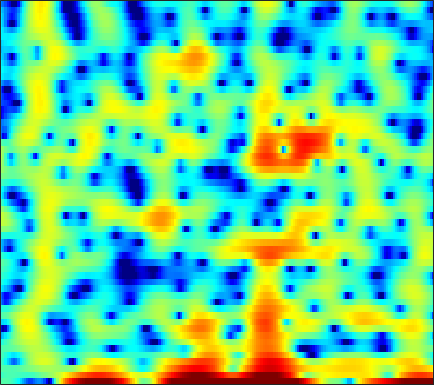

The file beside this chart, header and first rows:
-1.6825, -1.6595, -1.688, -1.7636, -1.9149, -2.3052, -2.9382, -3.6018, -4.6493, -5.9043, -7.475, -8.8071, -10.509, -11.497, -11.353, -10.31, -9.1942, -8.6631, -8.5328, -9.1795, -11.139, -14.291, -28.623, -14.287
-2.613, -2.375, -2.119, -1.954, -1.891, -1.87, -1.926, -2.011, -2.17, -2.344, -2.494, -2.578, -2.629, -2.563, -2.431, -2.163, -1.81, -1.505, -1.089, -0.6784, -0.2881, -0.007946, 0.368, 0.767
-1.551, -1.626, -1.728, -1.814, -1.857, -1.867, -1.814, -1.733, -1.57, -1.344, -1.071, -0.8471, -0.5307, -0.2064, 0.03461, 0.3489, 0.6337, 0.8229, 1.036, 1.199, 1.302, 1.343, 1.349, 1.299
-2.023, -2.869, -4.264, -6.023, -7.567, -9.585, -10.41, -9.565, -7.362, -5.1, -3.172, -1.961, -0.6064, 0.4892, 1.167, 1.903, 2.464, 2.776, 3.07, 3.223, 3.24, 3.164, 2.942, 2.569
-1.915, -2.433, -3.225, -4.08, -4.697, -5.316, -5.45, -5.142, -4.273, -3.119, -1.921, -1.077, -0.06683, 0.7835, 1.315, 1.887, 2.3, 2.512, 2.674, 2.705, 2.608, 2.459, 2.154, 1.736
-1.936, -1.848, -1.716, -1.556, -1.409, -1.169, -0.8697, -0.6049, -0.2089, 0.2248, 0.665, 0.9837, 1.372, 1.695, 1.886, 2.059, 2.128, 2.106, 1.982, 1.749, 1.396, 1.054, 0.4968, -0.1678
-3.796, -3.246, -2.521, -1.812, -1.288, -0.61, 0.03497, 0.4934, 1.053, 1.549, 1.97, 2.232, 2.498, 2.66, 2.708, 2.67, 2.512, 2.311, 1.931, 1.418, 0.7689, 0.1939, -0.6924, -1.719
-7.524, -6.614, -5.351, -4.03, -3.02, -1.698, -0.4722, 0.3603, 1.335, 2.136, 2.753, 3.095, 3.393, 3.507, 3.477, 3.282, 2.92, 2.541, 1.899, 1.11, 0.1925, -0.5615, -1.668, -2.886
-14.73, -17.43, -15.63, -10.08, -6.828, -3.543, -1.082, 0.3656, 1.887, 3.021, 3.82, 4.218, 4.496, 4.505, 4.337, 3.88, 3.174, 2.483, 1.362, 0.04151, -1.426, -2.586, -4.151, -5.647
-5.885, -6.012, -5.45, -4.082, -2.777, -0.9934, 0.6319, 1.694, 2.87, 3.769, 4.383, 4.665, 4.786, 4.614, 4.282, 3.538, 2.417, 1.296, -0.6408, -3.209, -6.657, -9.994, -15.16, -16.78
-1.749, -1.654, -1.361, -0.8854, -0.4237, 0.2952, 1.058, 1.628, 2.333, 2.93, 3.379, 3.601, 3.715, 3.601, 3.351, 2.777, 1.901, 1.035, -0.4146, -2.198, -4.241, -5.783, -7.508, -8.28
-3.171, -3.369, -3.415, -3.154, -2.775, -2.077, -1.259, -0.6137, 0.2255, 0.9991, 1.664, 2.078, 2.498, 2.746, 2.819, 2.763, 2.527, 2.24, 1.725, 1.098, 0.4014, -0.1298, -0.7926, -1.37
-9.067, -11.06, -12.82, -11.91, -10.16, -7.831, -5.844, -4.58, -3.114, -1.832, -0.689, 0.07731, 0.9843, 1.751, 2.22, 2.704, 3.022, 3.154, 3.192, 3.09, 2.853, 2.6, 2.168, 1.613
-9.687, -11.86, -13.89, -13.51, -12.32, -10.76, -9.525, -8.718, -7.566, -6.156, -4.511, -3.228, -1.576, -0.09515, 0.875, 1.952, 2.79, 3.269, 3.719, 3.955, 3.994, 3.895, 3.586, 3.082
-5.061, -5.929, -7.053, -8.19, -9.144, -10.76, -13.29, -16.44, -23.86, -18.07, -11.23, -7.91, -4.656, -2.225, -0.7657, 0.8055, 2.028, 2.743, 3.466, 3.938, 4.183, 4.218, 4.072, 3.721
-3.413, -3.949, -4.767, -5.693, -6.465, -7.578, -8.708, -9.407, -9.774, -9.131, -7.626, -6.241, -4.363, -2.62, -1.45, -0.07635, 1.081, 1.808, 2.589, 3.166, 3.533, 3.677, 3.702, 3.529
-2.692, -2.992, -3.492, -4.058, -4.505, -5.089, -5.588, -5.858, -6.016, -5.872, -5.416, -4.871, -3.934, -2.835, -1.967, -0.8192, 0.2455, 0.9614, 1.772, 2.407, 2.857, 3.073, 3.206, 3.159
-1.872, -2.142, -2.604, -3.171, -3.656, -4.392, -5.209, -5.869, -6.746, -7.46, -7.708, -7.394, -6.26, -4.648, -3.343, -1.683, -0.2338, 0.6897, 1.696, 2.44, 2.936, 3.157, 3.263, 3.192
-1.206, -1.547, -2.081, -2.724, -3.275, -4.144, -5.276, -6.397, -8.546, -12.2, -20.71, -27.9, -12.55, -6.895, -4.129, -1.419, 0.5625, 1.694, 2.813, 3.543, 3.921, 3.988, 3.811, 3.364
-2.604, -3.179, -3.975, -4.661, -5.009, -5.237, -5.3, -5.342, -5.476, -5.628, -5.48, -4.934, -3.562, -1.791, -0.4233, 1.243, 2.622, 3.446, 4.241, 4.693, 4.785, 4.601, 3.983, 2.859
-6.693, -8.27, -11.46, -15.67, -16.52, -12.59, -9.05, -7.156, -5.276, -3.84, -2.636, -1.801, -0.7217, 0.3646, 1.15, 2.123, 2.977, 3.504, 4.029, 4.305, 4.3, 4.091, 3.511, 2.542
-6.911, -7.834, -9.345, -10.65, -10.78, -9.534, -7.686, -6.374, -4.913, -3.721, -2.729, -2.064, -1.24, -0.4251, 0.1826, 0.9753, 1.726, 2.226, 2.79, 3.182, 3.374, 3.377, 3.199, 2.826
-3.262, -3.359, -3.577, -3.768, -3.848, -3.837, -3.738, -3.651, -3.56, -3.551, -3.587, -3.59, -3.447, -3.03, -2.482, -1.496, -0.3849, 0.4363, 1.408, 2.196, 2.757, 3.025, 3.174, 3.116
0.4392, 0.3789, 0.1702, -0.1303, -0.4072, -0.8632, -1.436, -1.976, -2.887, -4.13, -5.849, -7.578, -10.43, -12.04, -10.28, -6.539, -3.399, -1.555, 0.3388, 1.704, 2.639, 3.091, 3.391, 3.371
2.454, 2.263, 1.902, 1.397, 0.933, 0.1987, -0.6738, -1.425, -2.584, -3.967, -5.639, -7.153, -9.173, -9.933, -8.716, -5.84, -3.068, -1.323, 0.5507, 1.922, 2.84, 3.245, 3.44, 3.224
2.525, 2.152, 1.535, 0.7676, 0.1028, -0.8763, -1.938, -2.761, -3.832, -4.738, -5.35, -5.516, -5.298, -4.565, -3.716, -2.322, -0.8207, 0.2713, 1.551, 2.575, 3.274, 3.565, 3.615, 3.26
0.9497, 0.3135, -0.7235, -1.881, -2.832, -4.205, -5.723, -6.999, -8.978, -11.11, -12.43, -11.78, -9.316, -6.531, -4.631, -2.426, -0.5603, 0.6242, 1.933, 2.926, 3.613, 3.929, 4.063, 3.875
-2.144, -3.245, -4.937, -6.821, -8.204, -9.788, -11.03, -11.89, -13.37, -15.69, -17.91, -16.45, -11.88, -7.88, -5.497, -2.938, -0.9228, 0.2976, 1.617, 2.616, 3.331, 3.689, 3.957, 3.992
-4.579, -6.129, -8.91, -13.12, -18.04, -26.99, -19.02, -15.4, -12.58, -10.79, -9.298, -8.108, -6.4, -4.6, -3.285, -1.66, -0.241, 0.6726, 1.681, 2.47, 3.045, 3.339, 3.58, 3.656
-4.013, -5.004, -6.647, -8.472, -9.726, -10.6, -10.16, -9.236, -7.79, -6.366, -5.045, -4.117, -2.908, -1.757, -0.945, 0.04833, 0.9227, 1.497, 2.131, 2.603, 2.915, 3.046, 3.086, 2.995
-2.013, -2.378, -2.889, -3.384, -3.672, -3.857, -3.765, -3.526, -3.031, -2.413, -1.718, -1.175, -0.4736, 0.2042, 0.6826, 1.269, 1.774, 2.085, 2.408, 2.596, 2.63, 2.551, 2.283, 1.832
-0.2547, -0.4235, -0.695, -0.9467, -1.077, -1.145, -1.07, -0.9299, -0.6493, -0.296, 0.08582, 0.3777, 0.7501, 1.096, 1.343, 1.652, 1.935, 2.114, 2.28, 2.341, 2.243, 2.029, 1.524, 0.6906
0.9574, 0.5164, -0.1534, -0.7295, -1.02, -1.13, -0.9387, -0.662, -0.2225, 0.2051, 0.5112, 0.6457, 0.7386, 0.7407, 0.7367, 0.7788, 0.9493, 1.173, 1.517, 1.831, 2.016, 1.99, 1.717, 1.07
1.55, 0.2611, -1.894, -4.439, -6.076, -6.229, -4.34, -2.772, -1.159, -0.1772, 0.2496, 0.2006, -0.3369, -1.348, -2.322, -3.437, -3.464, -2.599, -0.9539, 0.5504, 1.665, 2.228, 2.628, 2.684
1.873, 0.3406, -2.298, -5.97, -8.909, -8.929, -5.391, -3.19, -1.187, -0.0908, 0.2462, 0.02575, -1.042, -3.2, -5.89, -12.12, -13.89, -8.138, -3.58, -0.8975, 0.7761, 1.642, 2.387, 2.82
1.559, 0.6736, -0.412, -1.145, -1.438, -1.365, -0.8252, -0.2589, 0.4479, 0.9836, 1.183, 1.094, 0.6651, -0.06549, -0.716, -1.44, -1.744, -1.608, -1.163, -0.6999, -0.3234, -0.1186, 0.1548, 0.4361
-1.222, -1.973, -2.339, -2.035, -1.502, -0.612, 0.3244, 0.9874, 1.772, 2.377, 2.777, 2.916, 2.93, 2.743, 2.479, 2.002, 1.406, 0.8283, -0.0964, -1.287, -2.756, -3.933, -4.963, -4.659
-10.21, -14.68, -13.16, -8.045, -5.292, -2.609, -0.6391, 0.5166, 1.77, 2.716, 3.405, 3.767, 4.022, 4.036, 3.896, 3.473, 2.759, 1.981, 0.5283, -1.579, -4.787, -8.447, -16.39, -12.34
-9.457, -10.51, -10.09, -8.171, -6.444, -4.301, -2.464, -1.259, 0.09182, 1.206, 2.087, 2.61, 3.109, 3.382, 3.438, 3.299, 2.892, 2.433, 1.555, 0.4321, -0.828, -1.709, -2.546, -2.738
-9.468, -9.277, -8.593, -7.649, -6.726, -5.418, -4.081, -3.076, -1.82, -0.6612, 0.3928, 1.093, 1.889, 2.498, 2.815, 3.055, 3.072, 2.967, 2.652, 2.186, 1.626, 1.19, 0.6129, 0.0995
-14.84, -13, -11.06, -9.565, -8.649, -7.535, -6.421, -5.553, -4.241, -2.811, -1.343, -0.3131, 0.9499, 2.02, 2.66, 3.302, 3.705, 3.835, 3.831, 3.618, 3.211, 2.789, 2.088, 1.235
-15.05, -13.59, -12.35, -11.49, -11.29, -11.36, -11.5, -11.18, -9.595, -6.955, -4.221, -2.322, -0.1834, 1.529, 2.556, 3.604, 4.311, 4.625, 4.782, 4.653, 4.251, 3.765, 2.892, 1.719
-10.92, -11.34, -11.8, -12.49, -13.25, -15.09, -19.04, -25.29, -19.5, -11.37, -6.458, -3.769, -0.9766, 1.123, 2.353, 3.595, 4.418, 4.809, 5.008, 4.878, 4.435, 3.905, 2.931, 1.66
-10.7, -11.93, -13.22, -13.94, -13.83, -13.19, -12.19, -11.12, -9.181, -6.683, -4.107, -2.287, -0.1717, 1.579, 2.647, 3.73, 4.455, 4.767, 4.894, 4.685, 4.143, 3.53, 2.417, 1.014
-11.56, -14.89, -23.1, -27.92, -18.66, -13.18, -9.781, -7.83, -5.538, -3.494, -1.624, -0.339, 1.189, 2.481, 3.274, 4.092, 4.632, 4.832, 4.841, 4.533, 3.887, 3.161, 1.853, 0.1015
-7.798, -9.078, -10.36, -10.63, -9.933, -8.327, -6.513, -5.166, -3.47, -1.908, -0.4736, 0.4862, 1.64, 2.613, 3.207, 3.828, 4.225, 4.376, 4.348, 4.052, 3.468, 2.81, 1.626, 0.01473
-4.904, -5.417, -5.93, -6.036, -5.89, -5.37, -4.565, -3.827, -2.757, -1.659, -0.5977, 0.1589, 1.059, 1.827, 2.314, 2.828, 3.18, 3.344, 3.411, 3.296, 2.981, 2.61, 1.911, 0.9849
-4.215, -4.757, -5.383, -5.81, -5.936, -5.772, -5.195, -4.55, -3.509, -2.413, -1.383, -0.6865, 0.1036, 0.7353, 1.128, 1.548, 1.896, 2.111, 2.367, 2.56, 2.655, 2.65, 2.507, 2.208
-4.923, -5.776, -7.141, -8.872, -10.09, -10.75, -9.475, -7.788, -5.552, -3.697, -2.3, -1.553, -0.8887, -0.5563, -0.4604, -0.4377, -0.3264, -0.09493, 0.4789, 1.248, 2.042, 2.558, 3.074, 3.364
-6.011, -6.67, -8.226, -10.93, -14.3, -19.11, -13.6, -9.614, -6.085, -3.803, -2.386, -1.787, -1.568, -2.027, -2.907, -4.795, -7.141, -7.616, -5.114, -1.92, 0.5717, 1.944, 3.262, 4.09
-6.899, -6.427, -6.289, -6.421, -6.5, -6.275, -5.501, -4.652, -3.397, -2.31, -1.553, -1.252, -1.304, -1.966, -2.944, -5.038, -7.743, -8.367, -5.584, -2.168, 0.4038, 1.815, 3.134, 3.947
-6.268, -5.713, -5.182, -4.825, -4.537, -4.089, -3.53, -3.035, -2.335, -1.655, -1.065, -0.7377, -0.4701, -0.4113, -0.4553, -0.5705, -0.5577, -0.3485, 0.2342, 1.051, 1.889, 2.426, 2.943, 3.193
-4.982, -5.068, -5.149, -5.17, -5.103, -4.833, -4.326, -3.808, -2.997, -2.116, -1.256, -0.6595, 0.04819, 0.6463, 1.017, 1.449, 1.833, 2.087, 2.411, 2.686, 2.863, 2.905, 2.815, 2.517
-4.726, -5.542, -6.707, -7.775, -8.396, -8.607, -7.896, -6.886, -5.248, -3.579, -2.052, -1.012, 0.1925, 1.213, 1.846, 2.546, 3.073, 3.366, 3.609, 3.677, 3.562, 3.347, 2.871, 2.166
-5.196, -6.717, -9.25, -12.94, -17.14, -25.61, -17.26, -12.53, -8.396, -5.401, -3.029, -1.561, 0.1042, 1.453, 2.3, 3.193, 3.834, 4.163, 4.378, 4.342, 4.054, 3.666, 2.907, 1.875
-5.463, -6.859, -8.969, -11.14, -12.62, -13.52, -12.54, -10.94, -8.383, -5.873, -3.556, -1.985, -0.1291, 1.426, 2.406, 3.442, 4.192, 4.545, 4.763, 4.676, 4.267, 3.743, 2.75, 1.404
-6.238, -7.398, -9.01, -10.55, -11.57, -12.46, -12.36, -11.46, -9.365, -6.842, -4.324, -2.563, -0.5005, 1.263, 2.358, 3.537, 4.389, 4.805, 5.069, 4.986, 4.54, 3.953, 2.82, 1.247
-9.089, -9.944, -11.13, -12.98, -15.01, -19.67, -30.65, -22.39, -14, -9.153, -5.621, -3.495, -1.117, 0.823, 2.028, 3.34, 4.297, 4.815, 5.189, 5.205, 4.859, 4.345, 3.293, 1.788
